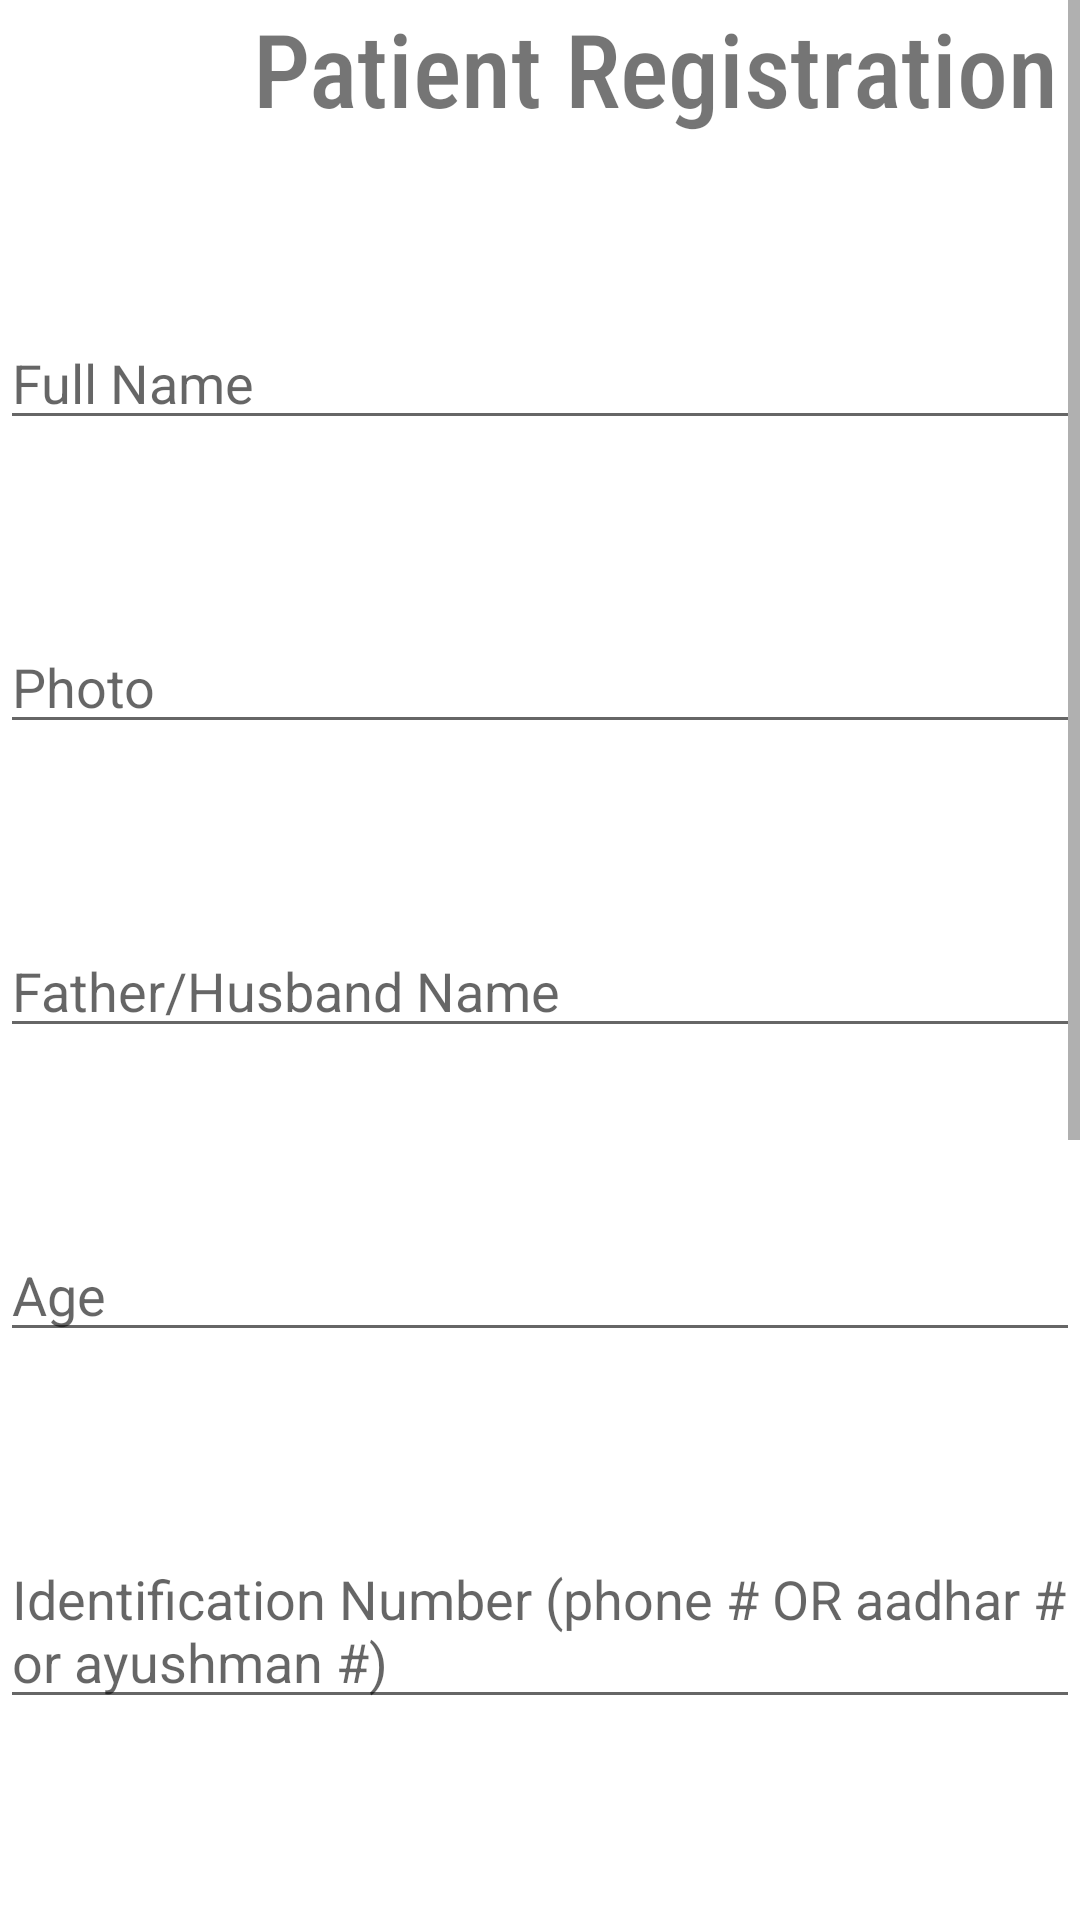

Here is an Android app screen rendered from its layout file. Give the layout XML and the strings, colors and styles it references.
<!-- AndroidManifest.xml: application theme Theme.ParivaarApp -->
<!-- res/layout/activity_new_patient_registration.xml -->
<?xml version="1.0" encoding="utf-8"?>
<ScrollView xmlns:android="http://schemas.android.com/apk/res/android"    xmlns:app="http://schemas.android.com/apk/res-auto"
    xmlns:tools="http://schemas.android.com/tools"
    android:layout_width="match_parent"
    android:layout_height="match_parent"
    tools:context=".NewPatientRegistration">

    <LinearLayout
        android:orientation="vertical" android:layout_width="match_parent"
        android:layout_height="match_parent">

        <TextView
            android:id="@+id/textView7"
            android:layout_width="match_parent"
            android:layout_height="match_parent"
            android:layout_centerHorizontal="true"
            android:fontFamily="sans-serif-condensed-medium"
            android:text="           Patient Registration"
            android:textSize="34sp"
            />


        <EditText android:layout_width="match_parent"
            android:layout_height="match_parent"
            android:layout_gravity="center"
            android:layout_marginTop="60dp"
            android:hint="Full Name"
            android:id="@+id/full_name"/>

        <EditText android:layout_width="match_parent"
            android:layout_height="match_parent"
            android:layout_gravity="center"
            android:layout_marginTop="60dp"
            android:hint="Photo"
            android:id="@+id/patient_registration_photo"/>

        <EditText android:layout_width="match_parent"
            android:layout_height="match_parent"
            android:layout_gravity="center"
            android:layout_marginTop="60dp"
            android:hint="Father/Husband Name"
            android:id="@+id/patient_registration_husband_name"/>

        <EditText android:layout_width="match_parent"
            android:layout_height="match_parent"
            android:layout_gravity="center"
            android:layout_marginTop="60dp"
            android:hint="Age"
            android:id="@+id/patient_registration_age"/>

        <EditText android:layout_width="match_parent"
            android:layout_height="match_parent"
            android:layout_gravity="center"
            android:layout_marginTop="60dp"
            android:hint="Identification Number (phone # OR aadhar # or ayushman #)"
            android:id="@+id/patient_registration_identification"/>

        <EditText android:layout_width="match_parent"
            android:layout_height="match_parent"
            android:layout_gravity="center"
            android:layout_marginTop="60dp"
            android:hint="Blood Pressure"
            android:id="@+id/patient_registration_bp"/>

        <EditText android:layout_width="match_parent"
            android:layout_height="match_parent"
            android:layout_gravity="center"
            android:layout_marginTop="60dp"
            android:hint="Weight (kg)"
            android:id="@+id/patient_registration_weight"/>

        <EditText android:layout_width="match_parent"
            android:layout_height="match_parent"
            android:layout_gravity="center"
            android:layout_marginTop="60dp"
            android:hint="Body Temperature"
            android:id="@+id/patient_registration_body_temperature"/>

        <EditText android:layout_width="match_parent"
            android:layout_height="match_parent"
            android:layout_gravity="center"
            android:layout_marginTop="60dp"
            android:hint="Blood Sugar"
            android:id="@+id/patient_registration_blood_sugar"/>

        <Button
            android:id="@+id/patient_registration_button"
            android:layout_width="175dp"
            android:layout_height="50dp"
            android:text="Upload"
            android:textColor="@color/white" />

        <Button
            android:id="@+id/patient_registration_button2"
            android:layout_width="match_parent"
            android:layout_height="50dp"
            android:text="Go To Medical Assesment"
            android:textColor="@color/white" />


    </LinearLayout>





</ScrollView>
<!-- resources referenced by this layout -->
<resources>
  <color name="white">#FFFFFFFF</color>
  
  
  
      //newly added
  
      //I just added
  <style name="Theme.ParivaarApp" parent="Theme.MaterialComponents.DayNight.DarkActionBar">
          
          <item name="colorPrimary">@color/purple_500</item>
          <item name="colorPrimaryVariant">@color/purple_700</item>
          <item name="colorOnPrimary">@color/white</item>
          
          <item name="colorSecondary">@color/teal_200</item>
          <item name="colorSecondaryVariant">@color/teal_700</item>
          <item name="colorOnSecondary">@color/black</item>
          
          <item name="android:statusBarColor" tools:targetApi="l">?attr/colorPrimaryVariant</item>
          
      </style>
  <color name="purple_500">#FF6200EE</color>
  <color name="purple_700">#FF3700B3</color>
  <color name="teal_200">#FF03DAC5</color>
  <color name="teal_700">#FF018786</color>
  <color name="black">#FF000000</color>
</resources>
